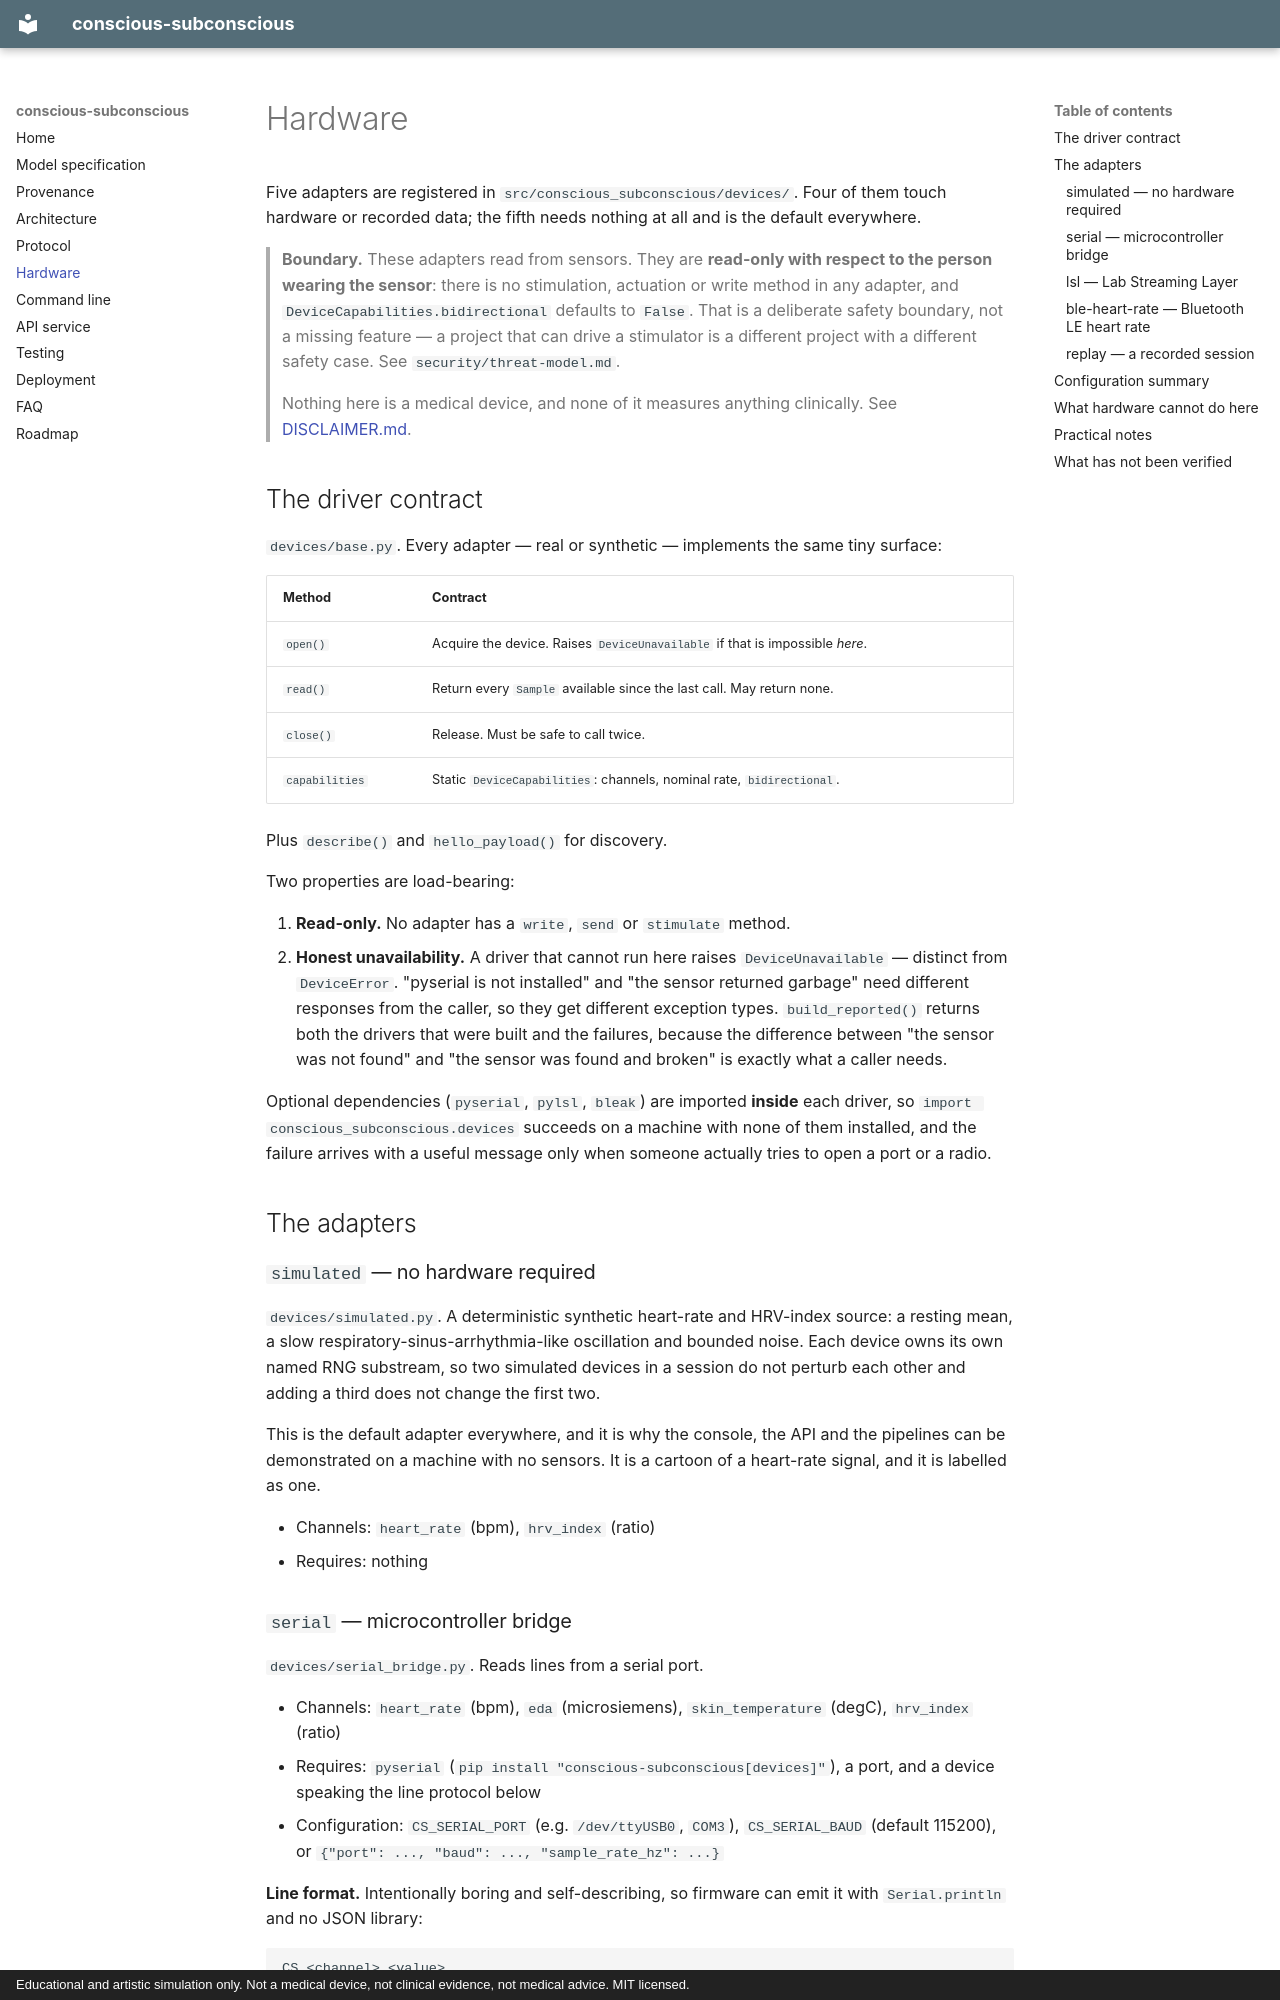

repository: onegayunicorn/conscious-subconscious · page: hardware/index.html · generator: mkdocs · copyright: Educational and artistic simulation only. Not a medical device, not clinical evidence, not medical advice. MIT licensed.

# Hardware

Five adapters are registered in `src/conscious_subconscious/devices/`. Four of them
touch hardware or recorded data; the fifth needs nothing at all and is the default
everywhere.

> **Boundary.** These adapters read from sensors. They are **read-only with respect
> to the person wearing the sensor**: there is no stimulation, actuation or write
> method in any adapter, and `DeviceCapabilities.bidirectional` defaults to
> `False`. That is a deliberate safety boundary, not a missing feature — a project
> that can drive a stimulator is a different project with a different safety case.
> See `security/threat-model.md`.
>
> Nothing here is a medical device, and none of it measures anything clinically.
> See [DISCLAIMER.md](https://github.com/onegayunicorn/conscious-subconscious/blob/main/DISCLAIMER.md).

## The driver contract

`devices/base.py`. Every adapter — real or synthetic — implements the same tiny
surface:

| Method | Contract |
| --- | --- |
| `open()` | Acquire the device. Raises `DeviceUnavailable` if that is impossible *here*. |
| `read()` | Return every `Sample` available since the last call. May return none. |
| `close()` | Release. Must be safe to call twice. |
| `capabilities` | Static `DeviceCapabilities`: channels, nominal rate, `bidirectional`. |

Plus `describe()` and `hello_payload()` for discovery.

Two properties are load-bearing:

1. **Read-only.** No adapter has a `write`, `send` or `stimulate` method.
2. **Honest unavailability.** A driver that cannot run here raises
   `DeviceUnavailable` — distinct from `DeviceError`. "pyserial is not installed"
   and "the sensor returned garbage" need different responses from the caller, so
   they get different exception types. `build_reported()` returns both the drivers
   that were built and the failures, because the difference between "the sensor was
   not found" and "the sensor was found and broken" is exactly what a caller needs.

Optional dependencies (`pyserial`, `pylsl`, `bleak`) are imported **inside** each
driver, so `import conscious_subconscious.devices` succeeds on a machine with none
of them installed, and the failure arrives with a useful message only when someone
actually tries to open a port or a radio.

## The adapters

### `simulated` — no hardware required

`devices/simulated.py`. A deterministic synthetic heart-rate and HRV-index source:
a resting mean, a slow respiratory-sinus-arrhythmia-like oscillation and bounded
noise. Each device owns its own named RNG substream, so two simulated devices in a
session do not perturb each other and adding a third does not change the first two.

This is the default adapter everywhere, and it is why the console, the API and the
pipelines can be demonstrated on a machine with no sensors. It is a cartoon of a
heart-rate signal, and it is labelled as one.

- Channels: `heart_rate` (bpm), `hrv_index` (ratio)
- Requires: nothing
